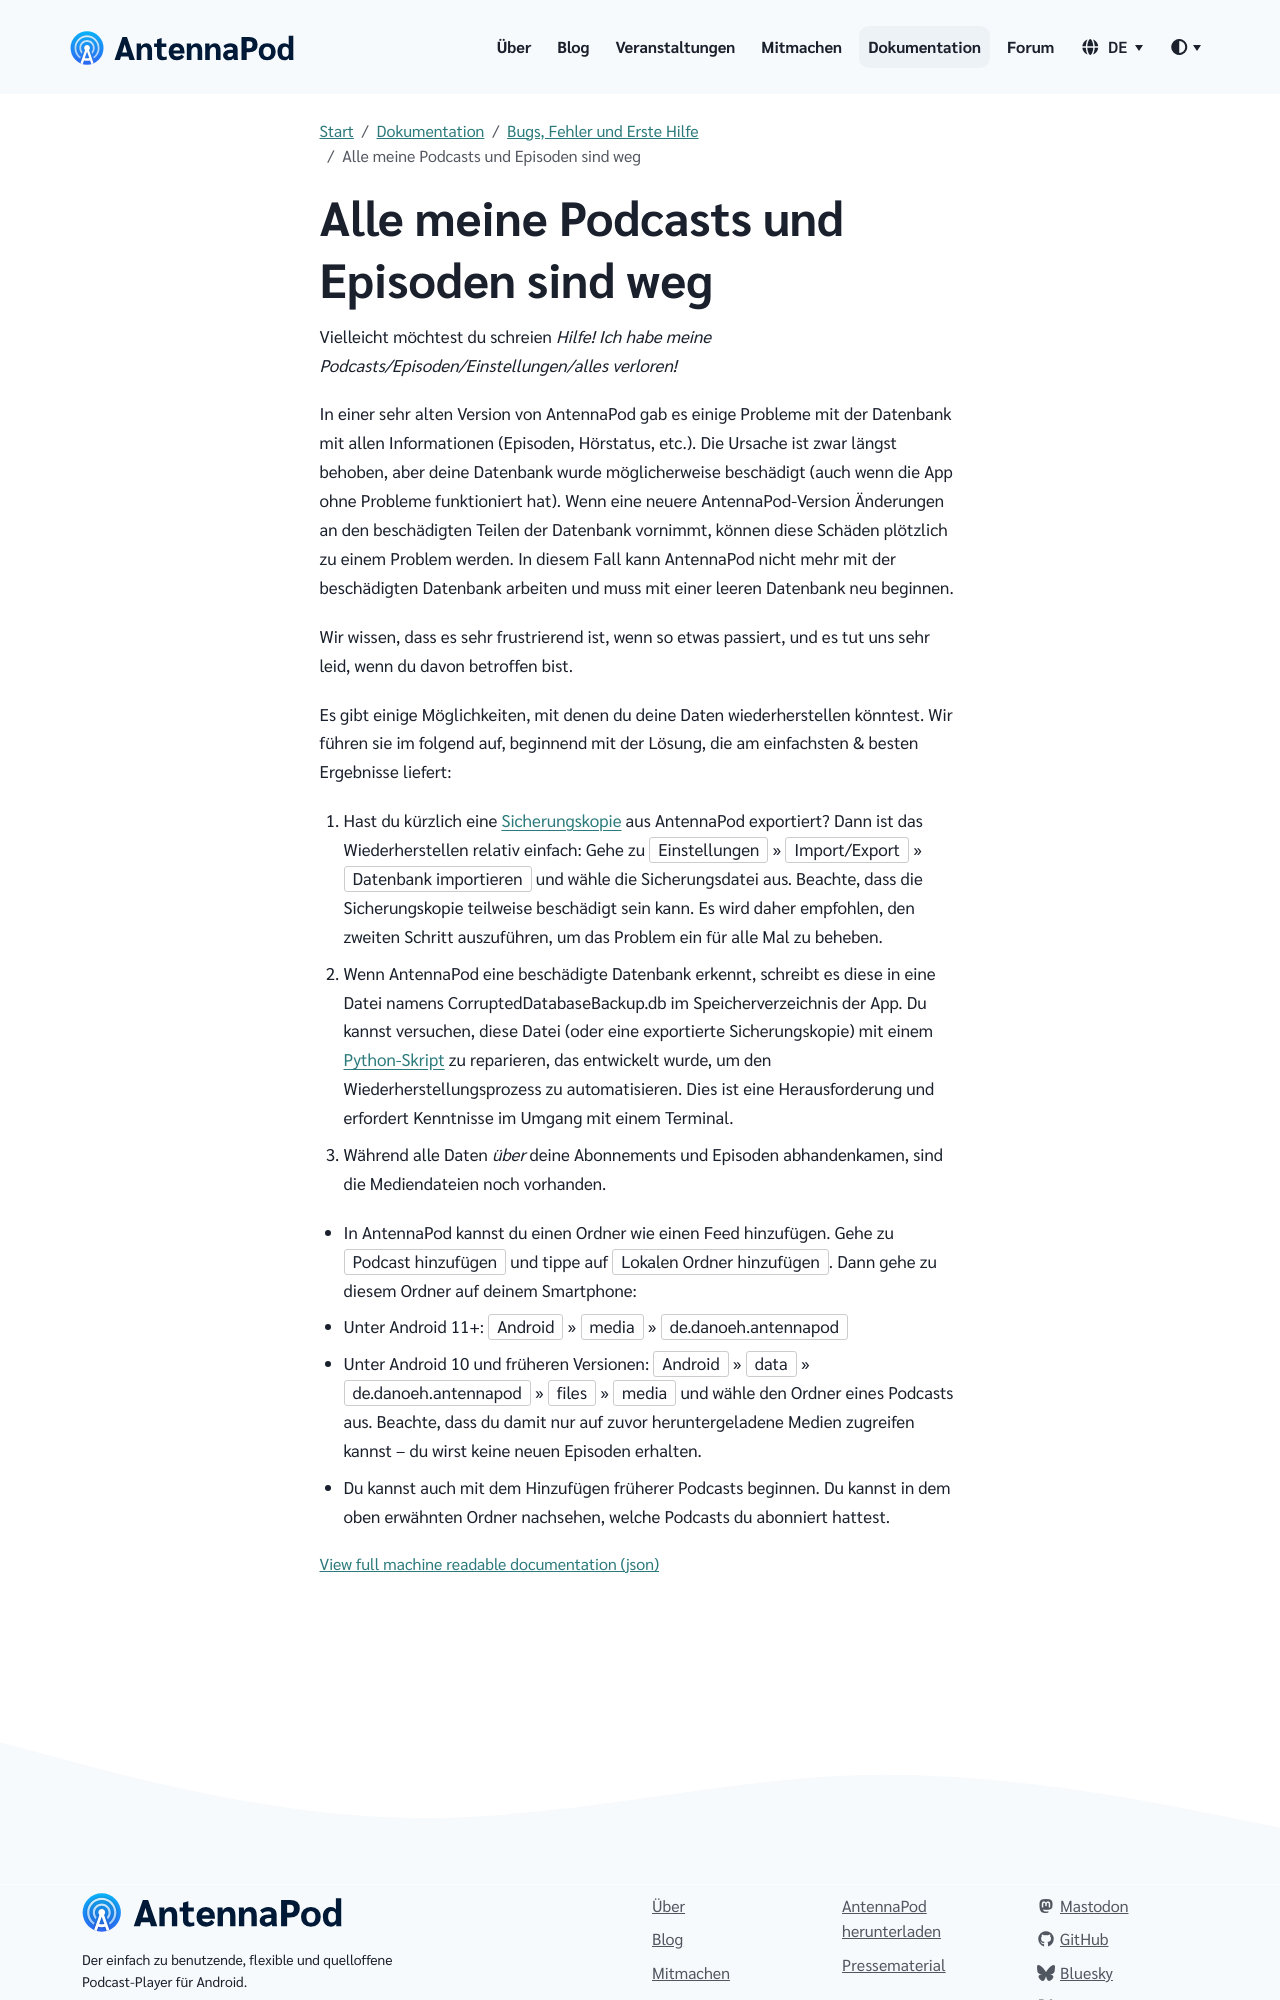

repository: AntennaPod/antennapod.github.io · page: de/documentation/bugs-first-aid/database-error.html · generator: jekyll

Vielleicht möchtest du schreien *Hilfe! Ich habe meine Podcasts/Episoden/Einstellungen/alles verloren!*

In einer sehr alten Version von AntennaPod gab es einige Probleme mit der Datenbank mit allen Informationen (Episoden, Hörstatus, etc.). Die Ursache ist zwar längst behoben, aber deine Datenbank wurde möglicherweise beschädigt (auch wenn die App ohne Probleme funktioniert hat). Wenn eine neuere AntennaPod-Version Änderungen an den beschädigten Teilen der Datenbank vornimmt, können diese Schäden plötzlich zu einem Problem werden. In diesem Fall kann AntennaPod nicht mehr mit der beschädigten Datenbank arbeiten und muss mit einer leeren Datenbank neu beginnen.

Wir wissen, dass es sehr frustrierend ist, wenn so etwas passiert, und es tut uns sehr leid, wenn du davon betroffen bist.

Es gibt einige Möglichkeiten, mit denen du deine Daten wiederherstellen könntest. Wir führen sie im folgend auf, beginnend mit der Lösung, die am einfachsten & besten Ergebnisse liefert:

1. Hast du kürzlich eine [Sicherungskopie](/de/documentation/general/backup) aus AntennaPod exportiert? Dann ist das Wiederherstellen relativ einfach: Gehe zu `Einstellungen` » `Import/Export` » `Datenbank importieren` und wähle die Sicherungsdatei aus. Beachte, dass die Sicherungskopie teilweise beschädigt sein kann. Es wird daher empfohlen, den zweiten Schritt auszuführen, um das Problem ein für alle Mal zu beheben.

1. Wenn AntennaPod eine beschädigte Datenbank erkennt, schreibt es diese in eine Datei namens CorruptedDatabaseBackup.db im Speicherverzeichnis der App. Du kannst versuchen, diese Datei (oder eine exportierte Sicherungskopie) mit einem [Python-Skript](https://github.com/ByteHamster/AntennaPodDbFixer) zu reparieren, das entwickelt wurde, um den Wiederherstellungsprozess zu automatisieren. Dies ist eine Herausforderung und erfordert Kenntnisse im Umgang mit einem Terminal.

1. Während alle Daten *über* deine Abonnements und Episoden abhandenkamen, sind die Mediendateien noch vorhanden.


* In AntennaPod kannst du einen Ordner wie einen Feed hinzufügen. Gehe zu `Podcast hinzufügen` und tippe auf `Lokalen Ordner hinzufügen`. Dann gehe zu diesem Ordner auf deinem Smartphone:

* Unter Android 11+: `Android` » `media` » `de.danoeh.antennapod`
